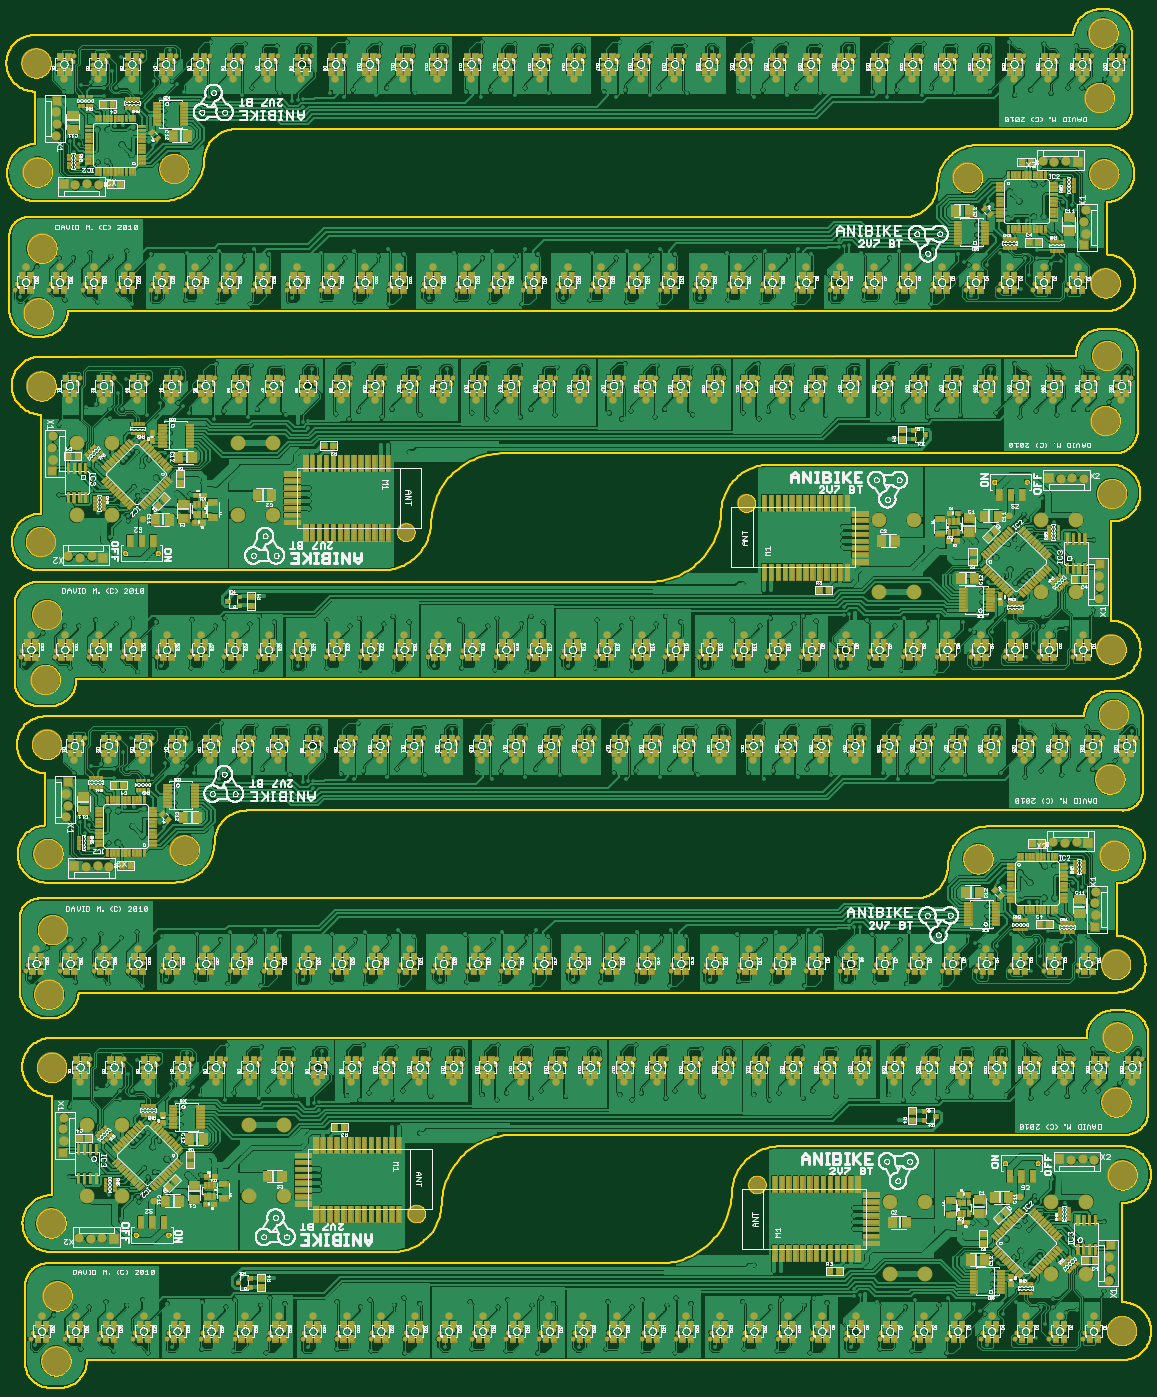
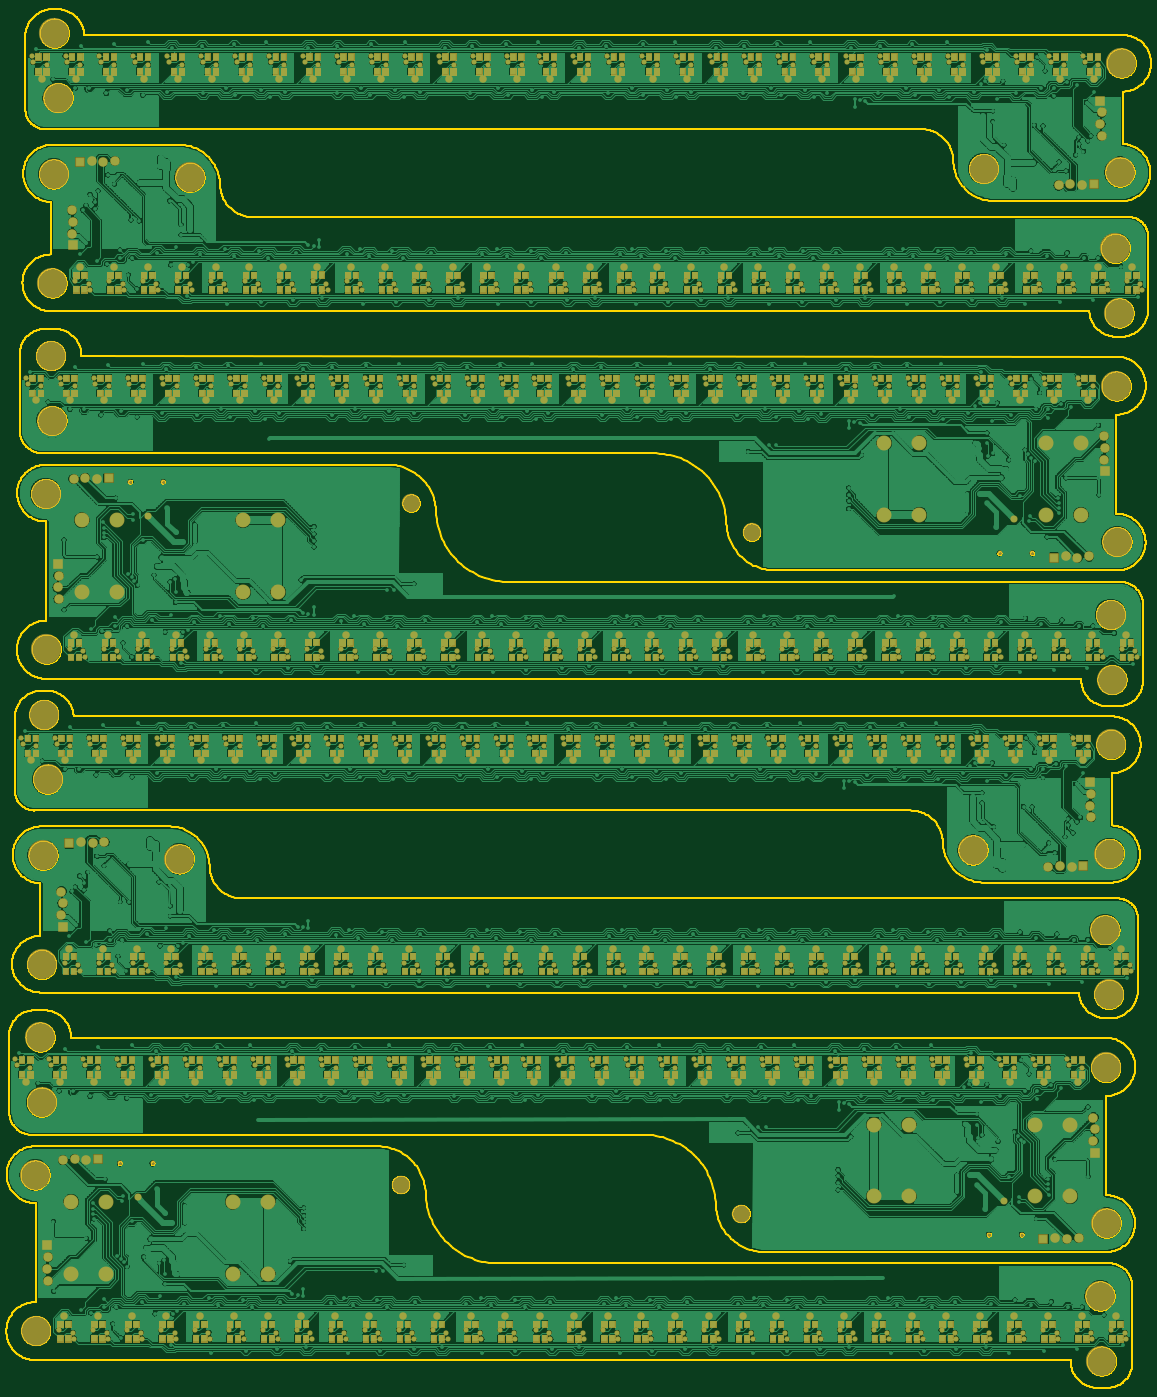
Circuit board: 6 layer files. Board 247.3 x 299.3 mm.
- outline: BORDER.gbr (106676 bytes)
- bottom_copper: BOTTOM.gbr (618640 bytes)
- bottom_mask: MASK_BOTTOM.gbr (255389 bytes)
- top_mask: MASK_TOP.gbr (500275 bytes)
- top_silk: SILK_TOP.gbr (529522 bytes)
- top_copper: TOP.gbr (1002417 bytes)

=== outline: BORDER.gbr (106676 bytes, source omitted) ===
=== bottom_copper: BOTTOM.gbr (618640 bytes, source omitted) ===
=== bottom_mask: MASK_BOTTOM.gbr (255389 bytes, source omitted) ===
=== top_mask: MASK_TOP.gbr (500275 bytes, source omitted) ===
=== top_silk: SILK_TOP.gbr (529522 bytes, source omitted) ===
=== top_copper: TOP.gbr (1002417 bytes, source omitted) ===
